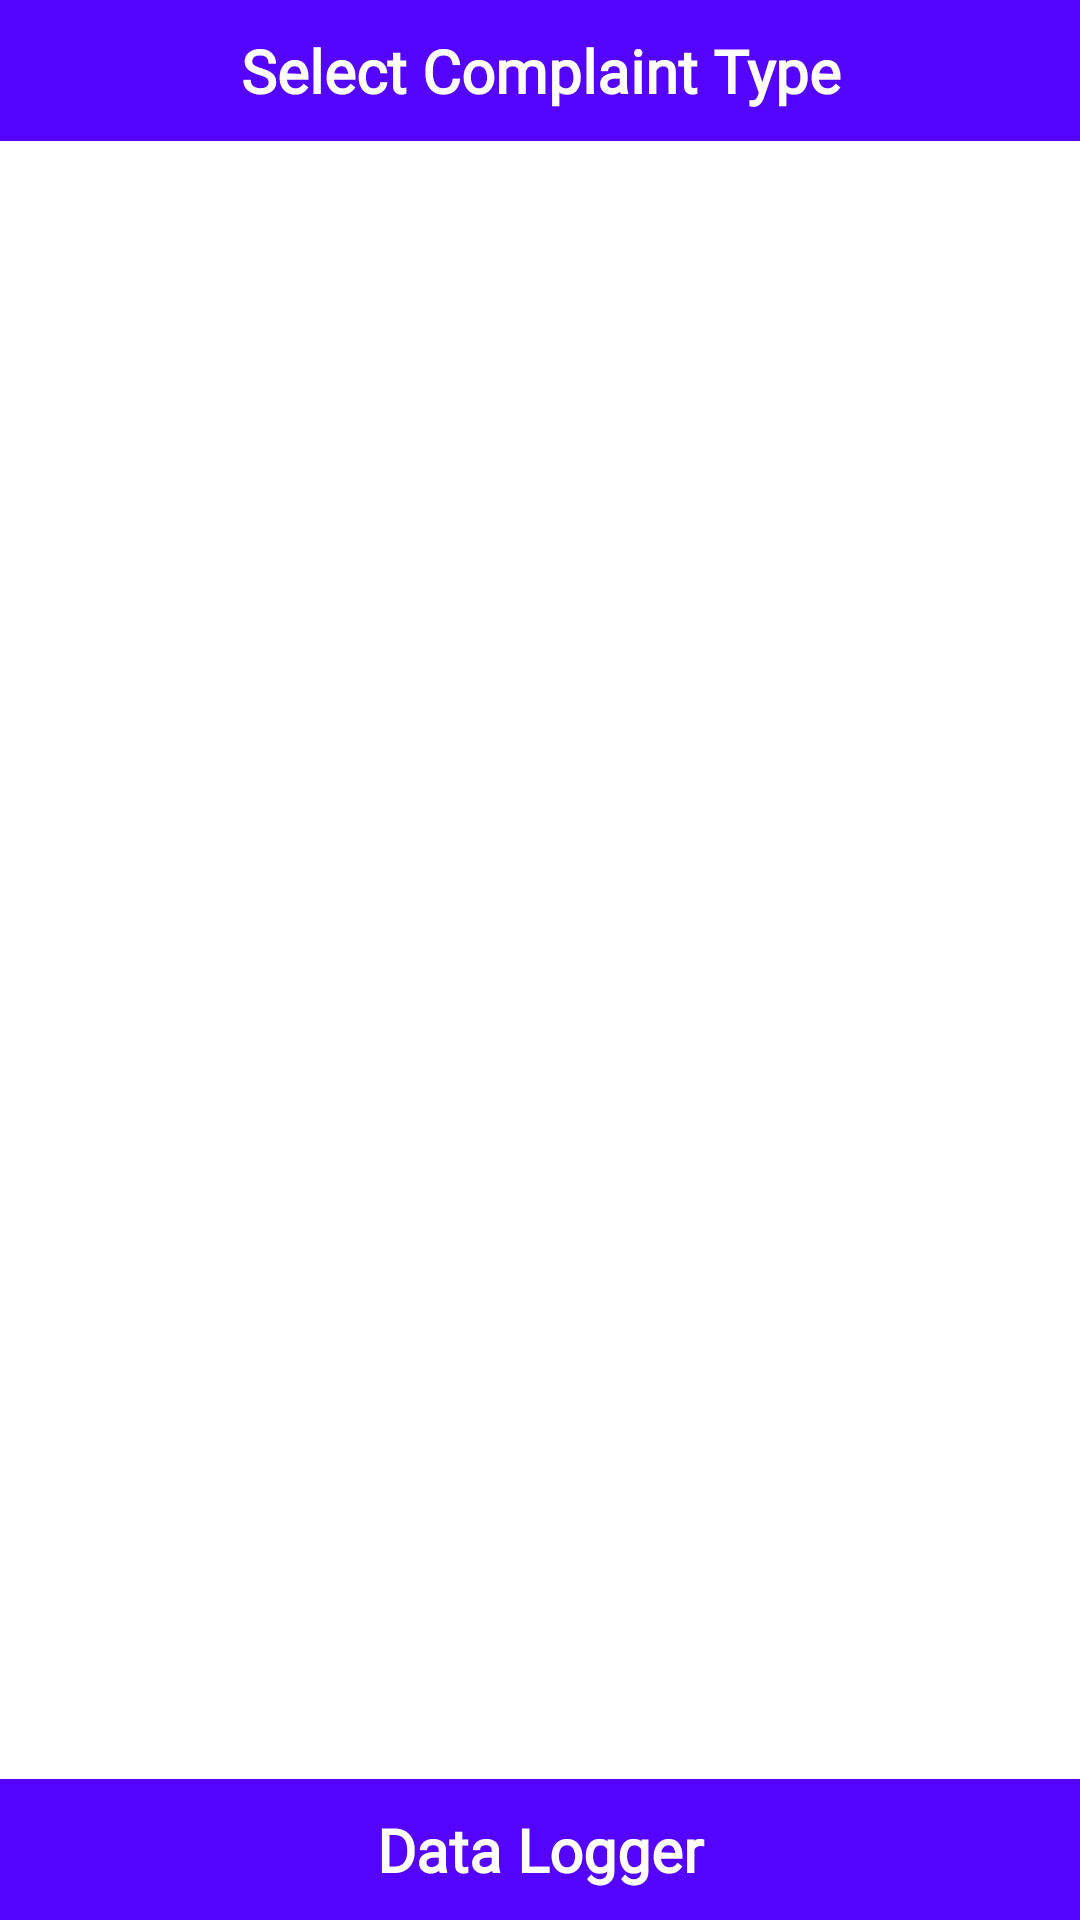

Here is an Android app screen rendered from its layout file. Give the layout XML and the strings, colors and styles it references.
<!-- AndroidManifest.xml: application theme Theme.ScanElectronicSystems -->
<!-- res/layout/activity_complaint_type.xml -->
<?xml version="1.0" encoding="utf-8"?>
<androidx.constraintlayout.widget.ConstraintLayout xmlns:android="http://schemas.android.com/apk/res/android"
    xmlns:app="http://schemas.android.com/apk/res-auto"
    xmlns:tools="http://schemas.android.com/tools"
    android:layout_width="match_parent"
    android:layout_height="match_parent"
    tools:context=".ComplaintTypeActivity">

    <TextView
        android:id="@+id/complaintTypeHead"
        android:layout_width="0dp"
        android:layout_height="wrap_content"
        android:background="#5303ff"
        android:fontFamily="@font/exo_2_bold"
        android:gravity="center"
        android:padding="10dp"
        android:text="Select Complaint Type"
        android:textAlignment="center"
        android:textColor="#FFFFFF"
        android:textSize="20dp"
        android:textStyle="bold"
        app:layout_constraintEnd_toEndOf="parent"
        app:layout_constraintHorizontal_bias="0.5"
        app:layout_constraintStart_toStartOf="parent"
        app:layout_constraintTop_toTopOf="parent" />

    <ListView
        android:id="@+id/complaintTypeListView"
        android:layout_width="match_parent"
        android:layout_height="0dp"
        android:layout_marginStart="5dp"
        android:layout_marginTop="5dp"
        android:layout_marginEnd="5dp"
        app:layout_constraintBottom_toTopOf="@+id/productNameTextView"
        app:layout_constraintEnd_toEndOf="parent"
        app:layout_constraintStart_toStartOf="parent"
        app:layout_constraintTop_toBottomOf="@+id/complaintTypeHead">

    </ListView>

    <TextView
        android:id="@+id/productNameTextView"
        android:layout_width="0dp"
        android:layout_height="wrap_content"
        android:background="#5303ff"
        android:fontFamily="@font/exo_2_bold"
        android:gravity="center"
        android:padding="10dp"
        android:text="Data Logger"
        android:textAlignment="center"
        android:textColor="@color/white"
        android:textSize="20dp"
        android:textStyle="bold"
        app:layout_constraintBottom_toBottomOf="parent"
        app:layout_constraintEnd_toEndOf="parent"
        app:layout_constraintHorizontal_bias="0.5"
        app:layout_constraintStart_toStartOf="parent" />

</androidx.constraintlayout.widget.ConstraintLayout>
<!-- resources referenced by this layout -->
<resources>
  <style name="Theme.ScanElectronicSystems" parent="Theme.MaterialComponents.DayNight.DarkActionBar">
          
          <item name="colorPrimary">@color/purple_500</item>
          <item name="colorPrimaryVariant">@color/purple_700</item>
          <item name="colorOnPrimary">@color/white</item>
          
          <item name="colorSecondary">@color/teal_200</item>
          <item name="colorSecondaryVariant">@color/teal_700</item>
          <item name="colorOnSecondary">@color/black</item>
          
          <item name="android:statusBarColor" tools:targetApi="l">?attr/colorPrimaryVariant</item>
          
      </style>
  <!-- not gathered from this repository: default colours our renderer supplied (Android Studio template values) -->
  <color name="purple_500">#FF6200EE</color>
  <color name="purple_700">#FF3700B3</color>
  <color name="teal_200">#FF03DAC5</color>
  <color name="teal_700">#FF018786</color>
  <color name="black">#FF000000</color>
  <color name="white">#FFFFFFFF</color>
</resources>
